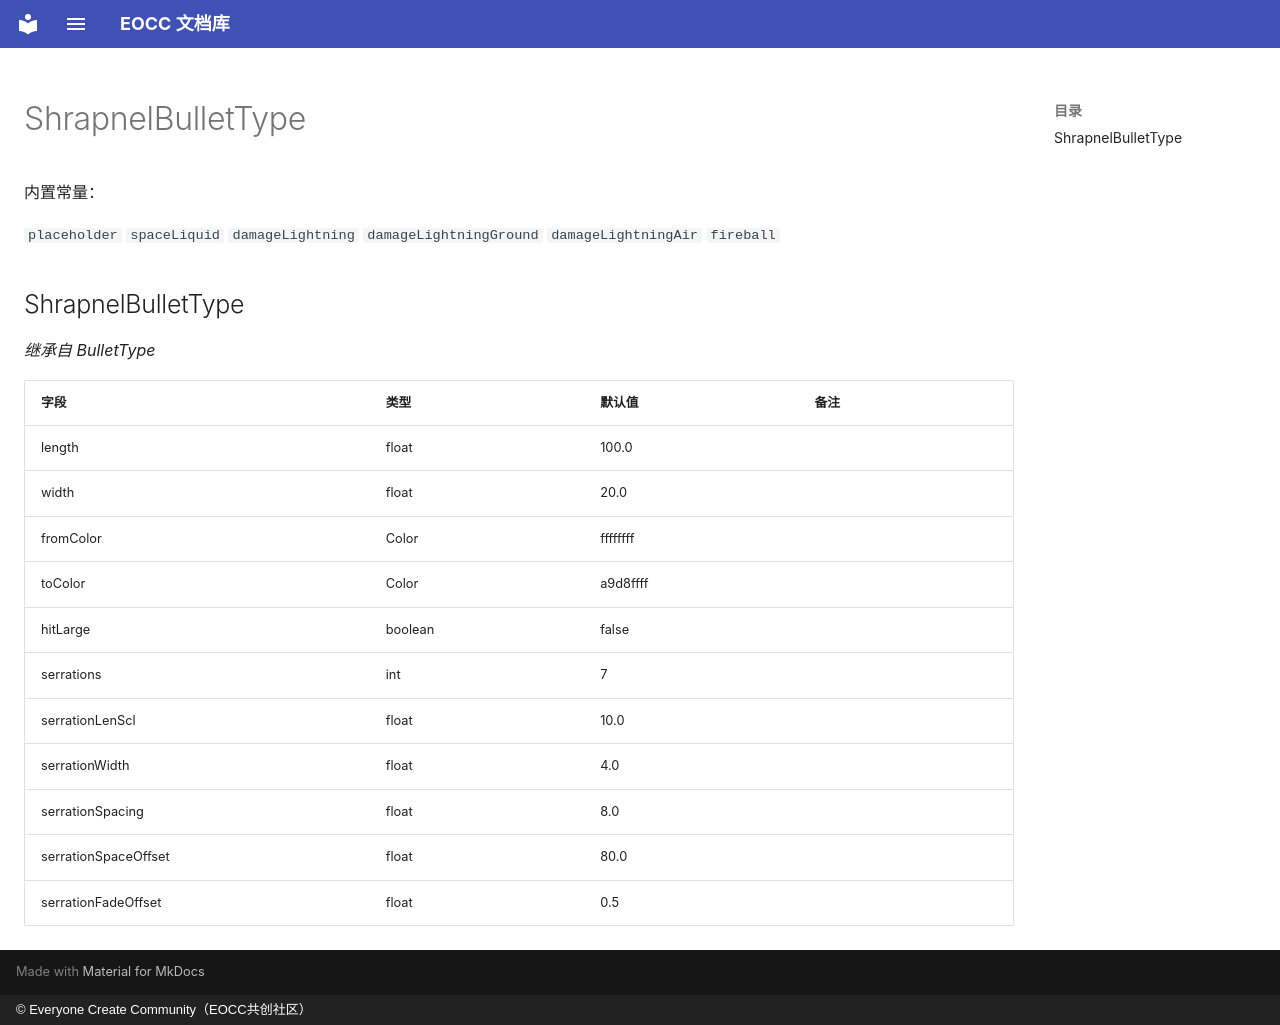

repository: eoccc/eoccc.github.io · page: wiki/mindustry/zh/Modding%20Classes/ShrapnelBulletType/index.html · generator: mkdocs · copyright: © Everyone Create Community（EOCC共创社区）

# ShrapnelBulletType

内置常量：

`placeholder` `spaceLiquid` `damageLightning` `damageLightningGround` `damageLightningAir` `fireball`

## ShrapnelBulletType

*继承自 BulletType*

| 字段 | 类型 | 默认值 | 备注 |
|---|---|---|---|
| length | float | 100.0 |  |
| width | float | 20.0 |  |
| fromColor | Color | ffffffff |  |
| toColor | Color | a9d8ffff |  |
| hitLarge | boolean | false |  |
| serrations | int | 7 |  |
| serrationLenScl | float | 10.0 |  |
| serrationWidth | float | 4.0 |  |
| serrationSpacing | float | 8.0 |  |
| serrationSpaceOffset | float | 80.0 |  |
| serrationFadeOffset | float | 0.5 |  |
